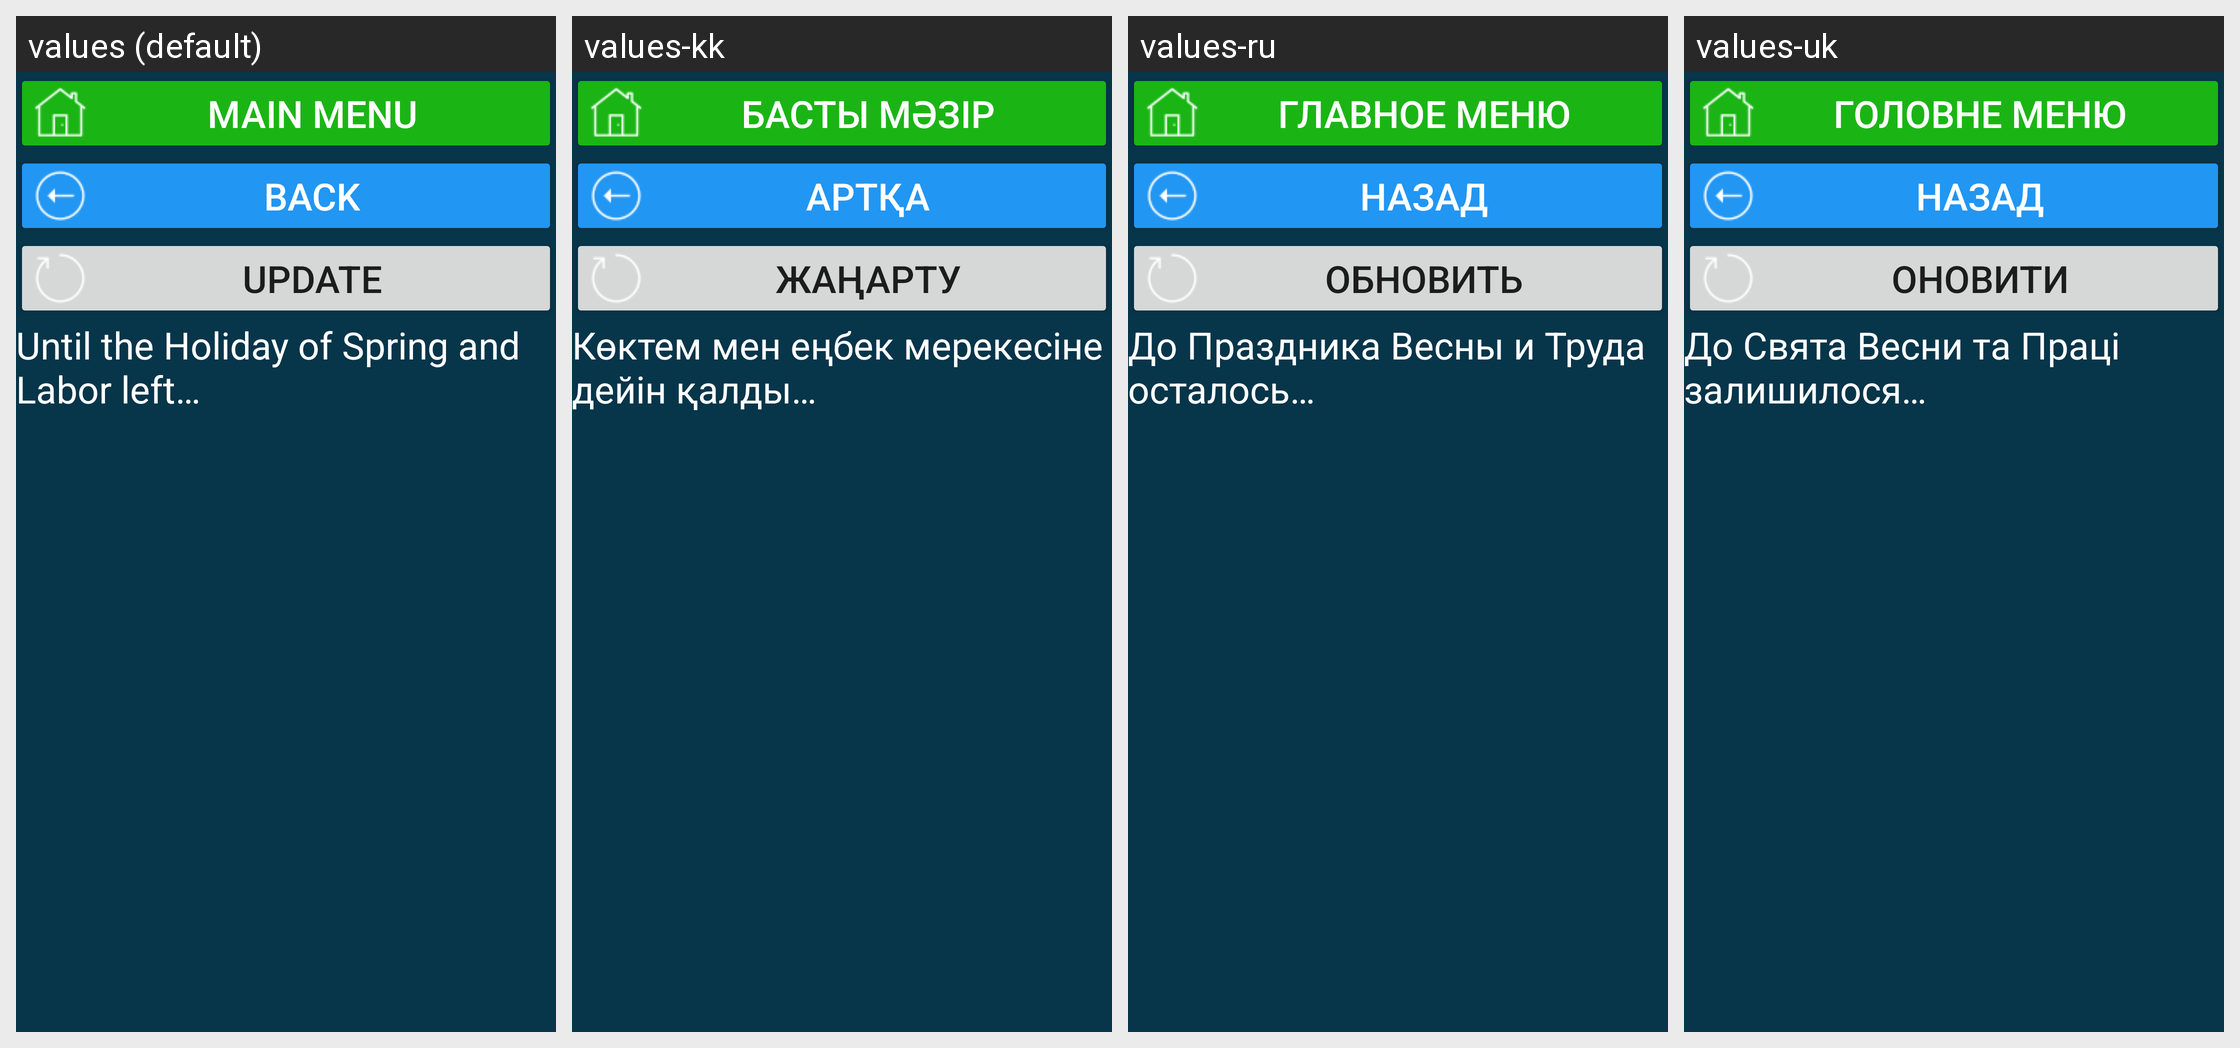

For this localized Android screen grid, give each drawn string resource with its value in every locale shown.
Android screen res/layout/activity_ru_hol_prazdnik_vesny_itruda.xml rendered under 4 locales, left to right: values (default), values-kk, values-ru, values-uk. Device: Nexus 5 (rendered at 1080×1920; each locale shown at half size, 540×960, under a caption strip naming it); theme Theme.CalculatorData.
Other locales in the repository, not shown: values-de, values-en, values-et, values-fr, values-ruu, values-tr.
Strings drawn on this screen, with the default value and each locale's value (text and hints the layout hard-codes, and strings that could not be matched under every locale, appear in the picture but are not listed):

main_menu
  values: main menu
  values-kk: Басты мәзір
  values-ru: главное меню
  values-uk: Головне меню

b_back_to_holidays_act
  values: back
  values-kk: артқа
  values-ru: назад
  values-uk: назад

res_b_update
  values: Update
  values-kk: Жаңарту
  values-ru: Обновить
  values-uk: Оновити

res_do_prazd_vesny_i_truda_ost
  values: Until the Holiday of Spring and Labor left…
  values-kk: Көктем мен еңбек мерекесіне дейін қалды…
  values-ru: До Праздника Весны и Труда осталось…
  values-uk: До Свята Весни та Праці залишилося…
